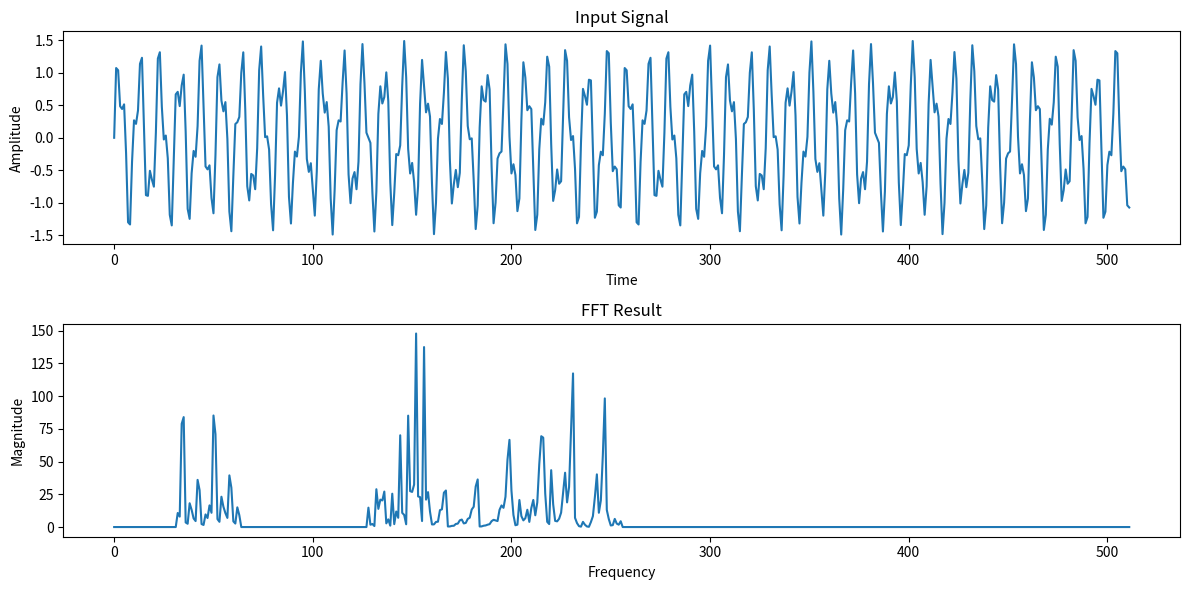

The matplotlib source for this figure:
import math
import matplotlib.pyplot as plt

def fft_real(signal):
    n = len(signal)
    if n <= 1:
        return signal
    
    even_signal = [signal[i] for i in range(0, n, 2)]
    odd_signal = [signal[i] for i in range(1, n, 2)]
    
    even_fft = fft_real(even_signal)
    odd_fft = fft_real(odd_signal)
    
    factor = [math.cos(2 * math.pi * k / n) - 1j * math.sin(2 * math.pi * k / n) for k in range(n // 2)]
    combined_fft = []
    for k in range(n // 2):
        t = factor[k] * odd_fft[k]
        combined_fft.append(even_fft[k] + t)
        combined_fft.append(even_fft[k] - t)
    
    return combined_fft

t = [i for i in range(512)]
signal = [math.sin(2 * math.pi * 50 * i / 512) + 0.5 * math.sin(2 * math.pi * 120 * i / 512) for i in t]

fft_result = fft_real(signal)

plt.figure(figsize=(12, 6))

plt.subplot(2, 1, 1)
plt.plot(t, signal)
plt.title('Input Signal')
plt.xlabel('Time')
plt.ylabel('Amplitude')

plt.subplot(2, 1, 2)
plt.plot([abs(x) for x in fft_result])
plt.title('FFT Result')
plt.xlabel('Frequency')
plt.ylabel('Magnitude')

plt.tight_layout()
plt.show()
